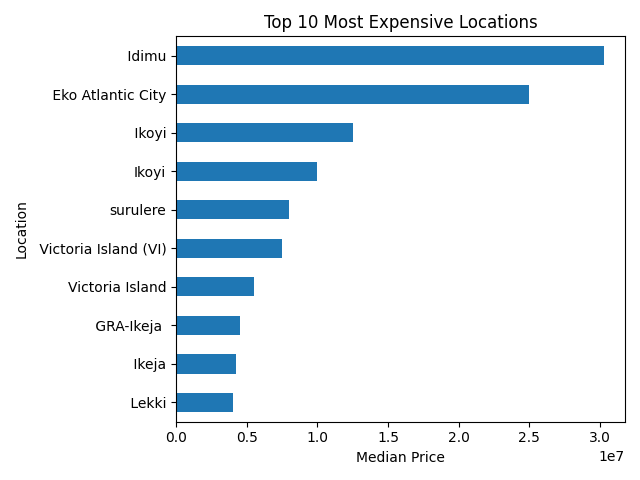

The table this chart was drawn from, first rows:
LOCATION, PRICE
Idimu, 30250000
Eko Atlantic City, 25000000
Ikoyi, 12500000
Ikoyi, 10000000
surulere, 8000000
Victoria Island (VI), 7500000
Victoria Island, 5500000
GRA-Ikeja, 4500000
Ikeja, 4250000
Lekki, 4000000
